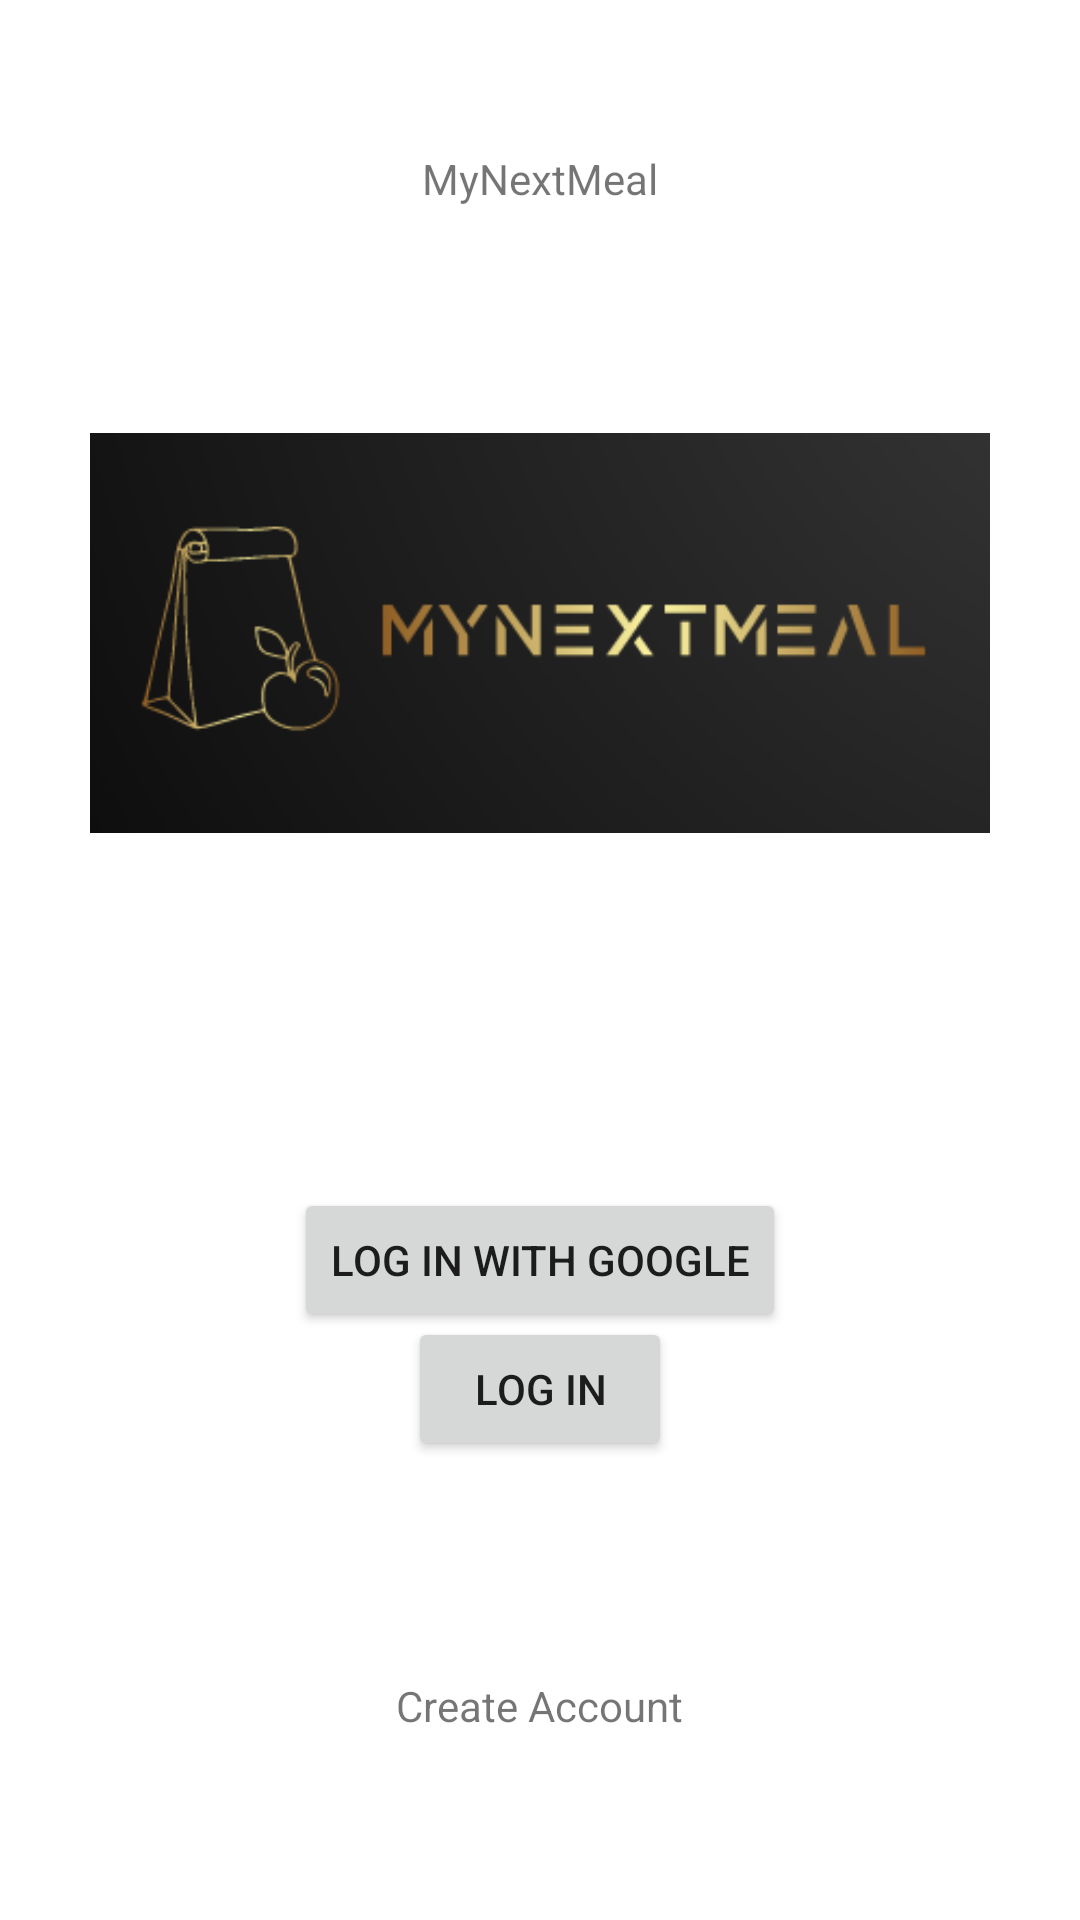

Produce the Android XML layout that renders to this screen, including the resource entries it uses.
<!-- AndroidManifest.xml: application theme Theme.MyNextMeal -->
<!-- res/layout/activity_opening_page.xml -->
<?xml version="1.0" encoding="utf-8"?>

<RelativeLayout xmlns:android="http://schemas.android.com/apk/res/android"
    xmlns:app="http://schemas.android.com/apk/res-auto"
    xmlns:tools="http://schemas.android.com/tools"
    android:layout_width="match_parent"
    android:layout_height="match_parent"
    tools:context=".OpeningPage">

    <Button
        android:id="@+id/opening_login"
        android:layout_width="wrap_content"
        android:layout_height="wrap_content"
        android:layout_below="@id/opening_logo"
        android:layout_centerHorizontal="true"
        android:layout_marginTop="136dp"
        android:onClick="login"
        android:text="@string/opening_login" />

    <Button
        android:id="@+id/opening_google_login"
        android:layout_width="wrap_content"
        android:layout_height="wrap_content"
        android:layout_alignParentBottom="true"
        android:layout_centerHorizontal="true"
        android:layout_marginBottom="196dp"
        android:onClick="login"
        android:text="@string/opening_google_login" />

    <ImageView
        android:id="@+id/opening_logo"
        android:layout_width="match_parent"
        android:layout_height="wrap_content"
        android:layout_below="@+id/opening_title"
        android:layout_centerHorizontal="true"
        android:layout_marginHorizontal="30dp"
        android:layout_marginTop="50dp"
        app:srcCompat="@drawable/logo" />

    <TextView
        android:id="@+id/opening_create_account_text"
        android:layout_width="wrap_content"
        android:layout_height="wrap_content"
        android:layout_below="@id/opening_login"
        android:layout_centerHorizontal="true"
        android:layout_marginTop="72dp"
        android:text="@string/opening_create_account" />

    <TextView
        android:id="@+id/opening_title"
        android:layout_width="wrap_content"
        android:layout_height="wrap_content"
        android:layout_centerHorizontal="true"
        android:layout_marginTop="50dp"
        android:text="@string/opening_title" />

</RelativeLayout>
<!-- resources referenced by this layout -->
<resources>
  <!-- drawable logo: png bitmap (drawable, 22695 bytes) -->
  <string name="opening_create_account">Create Account</string>
  <string name="opening_google_login">Log in with Google</string>
  <string name="opening_login">Log In</string>
  <string name="opening_title">MyNextMeal</string>
  <style name="Theme.MyNextMeal" parent="Theme.MaterialComponents.DayNight.DarkActionBar">
          
          <item name="colorPrimary">@color/purple_500</item>
          <item name="colorPrimaryVariant">@color/purple_700</item>
          <item name="colorOnPrimary">@color/white</item>
          
          <item name="colorSecondary">@color/teal_200</item>
          <item name="colorSecondaryVariant">@color/teal_700</item>
          <item name="colorOnSecondary">@color/black</item>
          
          <item name="android:statusBarColor" tools:targetApi="l">?attr/colorPrimaryVariant</item>
          
      </style>
  <!-- not gathered from this repository: default colours our renderer supplied (Android Studio template values) -->
  <color name="purple_500">#FF6200EE</color>
  <color name="purple_700">#FF3700B3</color>
  <color name="teal_200">#FF03DAC5</color>
  <color name="teal_700">#FF018786</color>
  <color name="black">#FF000000</color>
  <color name="white">#FFFFFFFF</color>
</resources>
